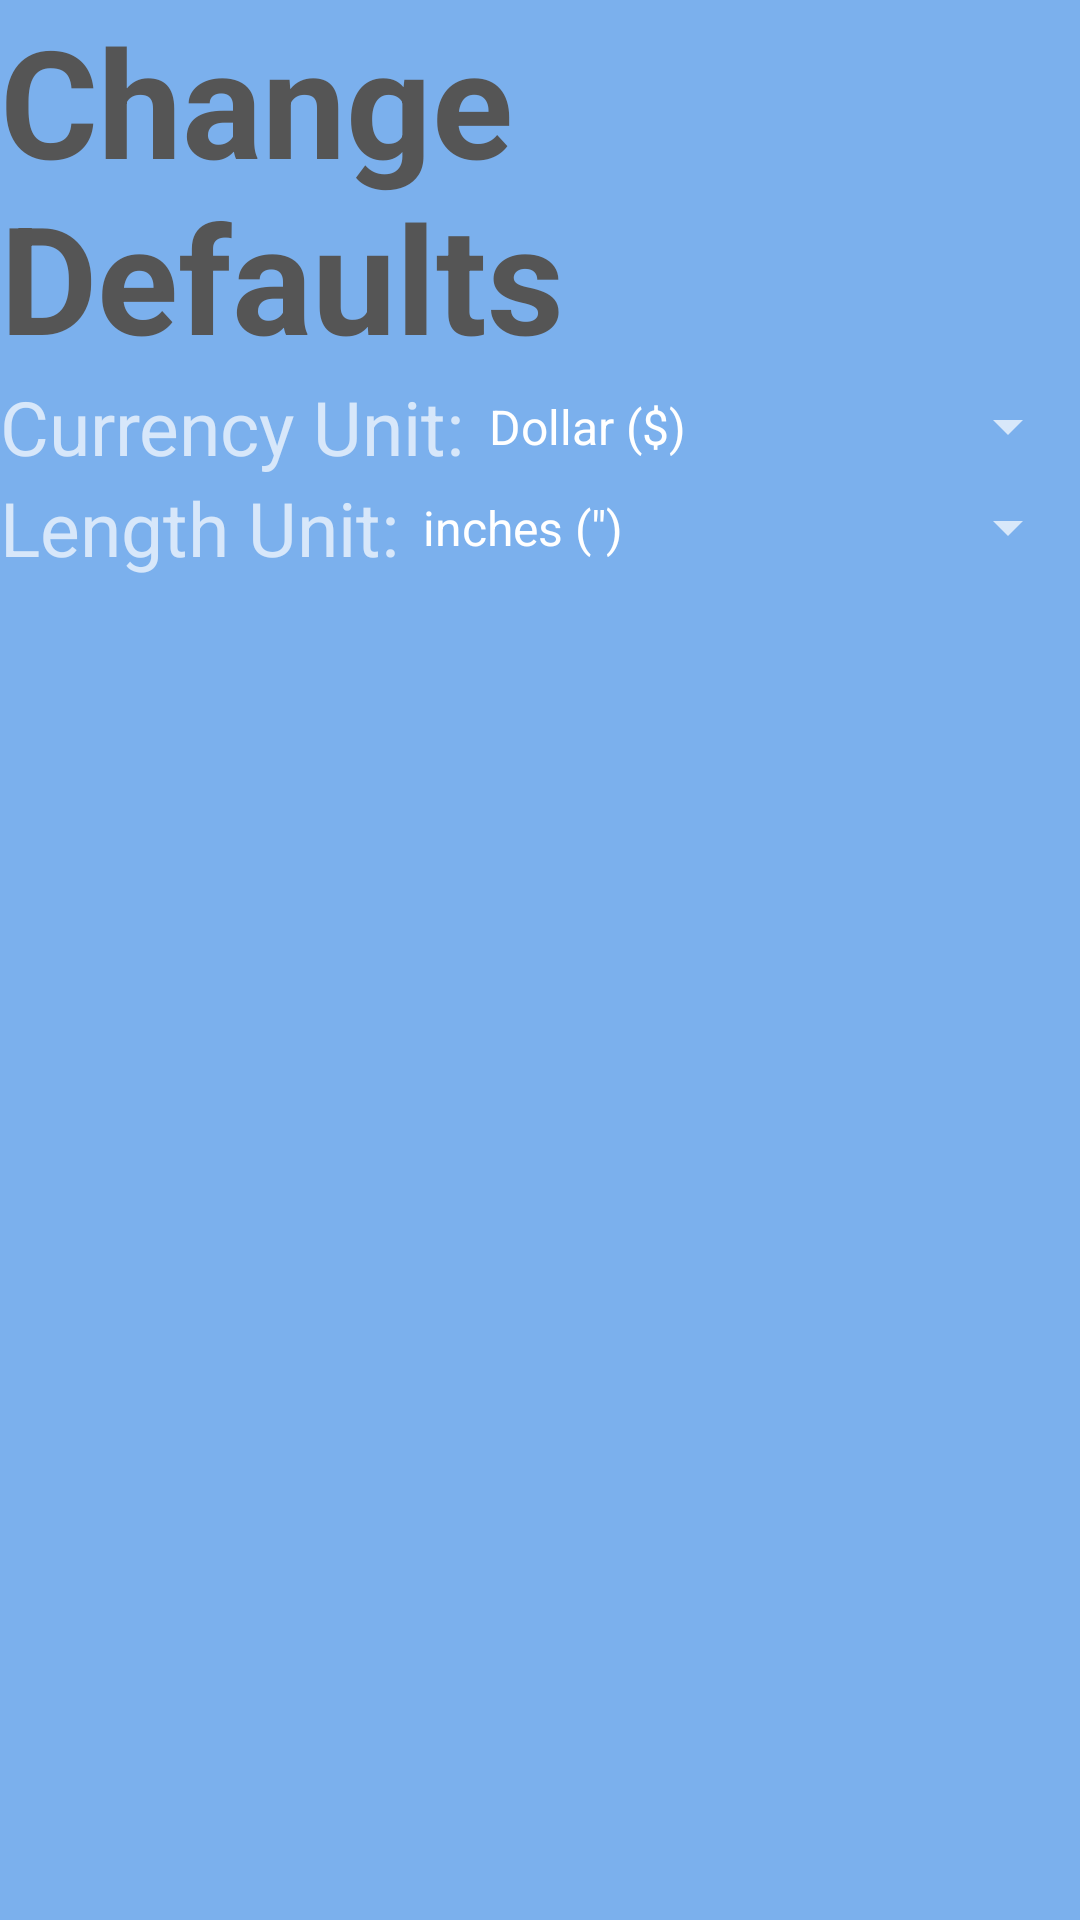

Layout XML and referenced resources for this Android screen:
<!-- AndroidManifest.xml: application theme AppTheme -->
<!-- res/layout/activity_change_defaults.xml -->
<?xml version="1.0" encoding="utf-8"?>
<RelativeLayout xmlns:android="http://schemas.android.com/apk/res/android"
    android:orientation="vertical" android:layout_width="match_parent"
    android:layout_height="match_parent"
    android:paddingBottom="0dp"
    android:paddingLeft="0dp"
    android:paddingRight="0dp"
    android:background="#7BB0ED"
    android:paddingTop="0dp">

    <TextView
        android:id="@+id/textView"
        android:layout_width="wrap_content"
        android:layout_height="wrap_content"
        android:layout_gravity="center_horizontal"
        android:text="Change Defaults"
        android:textColor="#555555"
        android:textSize="50sp"
        android:textStyle="bold"
        android:layout_alignParentTop="true"
        android:layout_centerHorizontal="true" />


        <TextView
            android:id="@+id/textView6"
            android:layout_width="wrap_content"
            android:layout_height="wrap_content"
            android:text="Currency Unit:"
            android:textSize="25sp"
            android:layout_below="@+id/textView"
            android:layout_alignParentStart="true" />

        <Spinner
            android:id="@+id/spinner_currency"
            android:layout_width="match_parent"
            android:layout_height="wrap_content"
            android:layout_alignBottom="@+id/textView6"
            android:layout_toEndOf="@+id/textView6"
            android:layout_below="@+id/textView"
            android:prompt="@string/currency_prompt"
            android:entries="@array/currency"/>

        <TextView
            android:layout_width="wrap_content"
            android:layout_height="wrap_content"
            android:text="Length Unit:"
            android:textSize="25sp"
            android:layout_below="@+id/textView6"
            android:id="@+id/textView7"
            android:layout_alignParentStart="true" />

        <Spinner
            android:layout_width="wrap_content"
            android:layout_height="wrap_content"
            android:id="@+id/spinner_measurement"
            android:layout_alignBottom="@+id/textView7"
            android:layout_alignParentEnd="true"
            android:layout_toEndOf="@+id/textView7"
            android:layout_below="@+id/textView6"
            android:entries="@array/length"
            android:prompt="@string/length_prompt">

        </Spinner>




</RelativeLayout>
<!-- resources referenced by this layout -->
<resources>
  <string-array name="currency">
          <item>Dollar ($)</item>
          <item>Euro (€)</item>
          <item>Pound (£)</item>
          <item>Yen/Yuan (¥)</item>
      </string-array>
  <string-array name="length">
          <item>inches (\")</item>
          <item>centimeters (cm)</item>
      </string-array>
  <string name="currency_prompt">Choose Default Currency</string>
  <string name="length_prompt">Choose Default Measurement</string>
  <style name="AppTheme" parent="Theme.AppCompat.NoActionBar">
          
          <item name="colorPrimary">@color/colorPrimary</item>
          <item name="colorPrimaryDark">@color/colorPrimaryDark</item>
          <item name="colorAccent">@color/colorAccent</item>
      </style>
  <color name="colorPrimary">#7BB0ED</color>
  <color name="colorPrimaryDark">#0FA8DB</color>
  <color name="colorAccent">#FF4081</color>
</resources>
